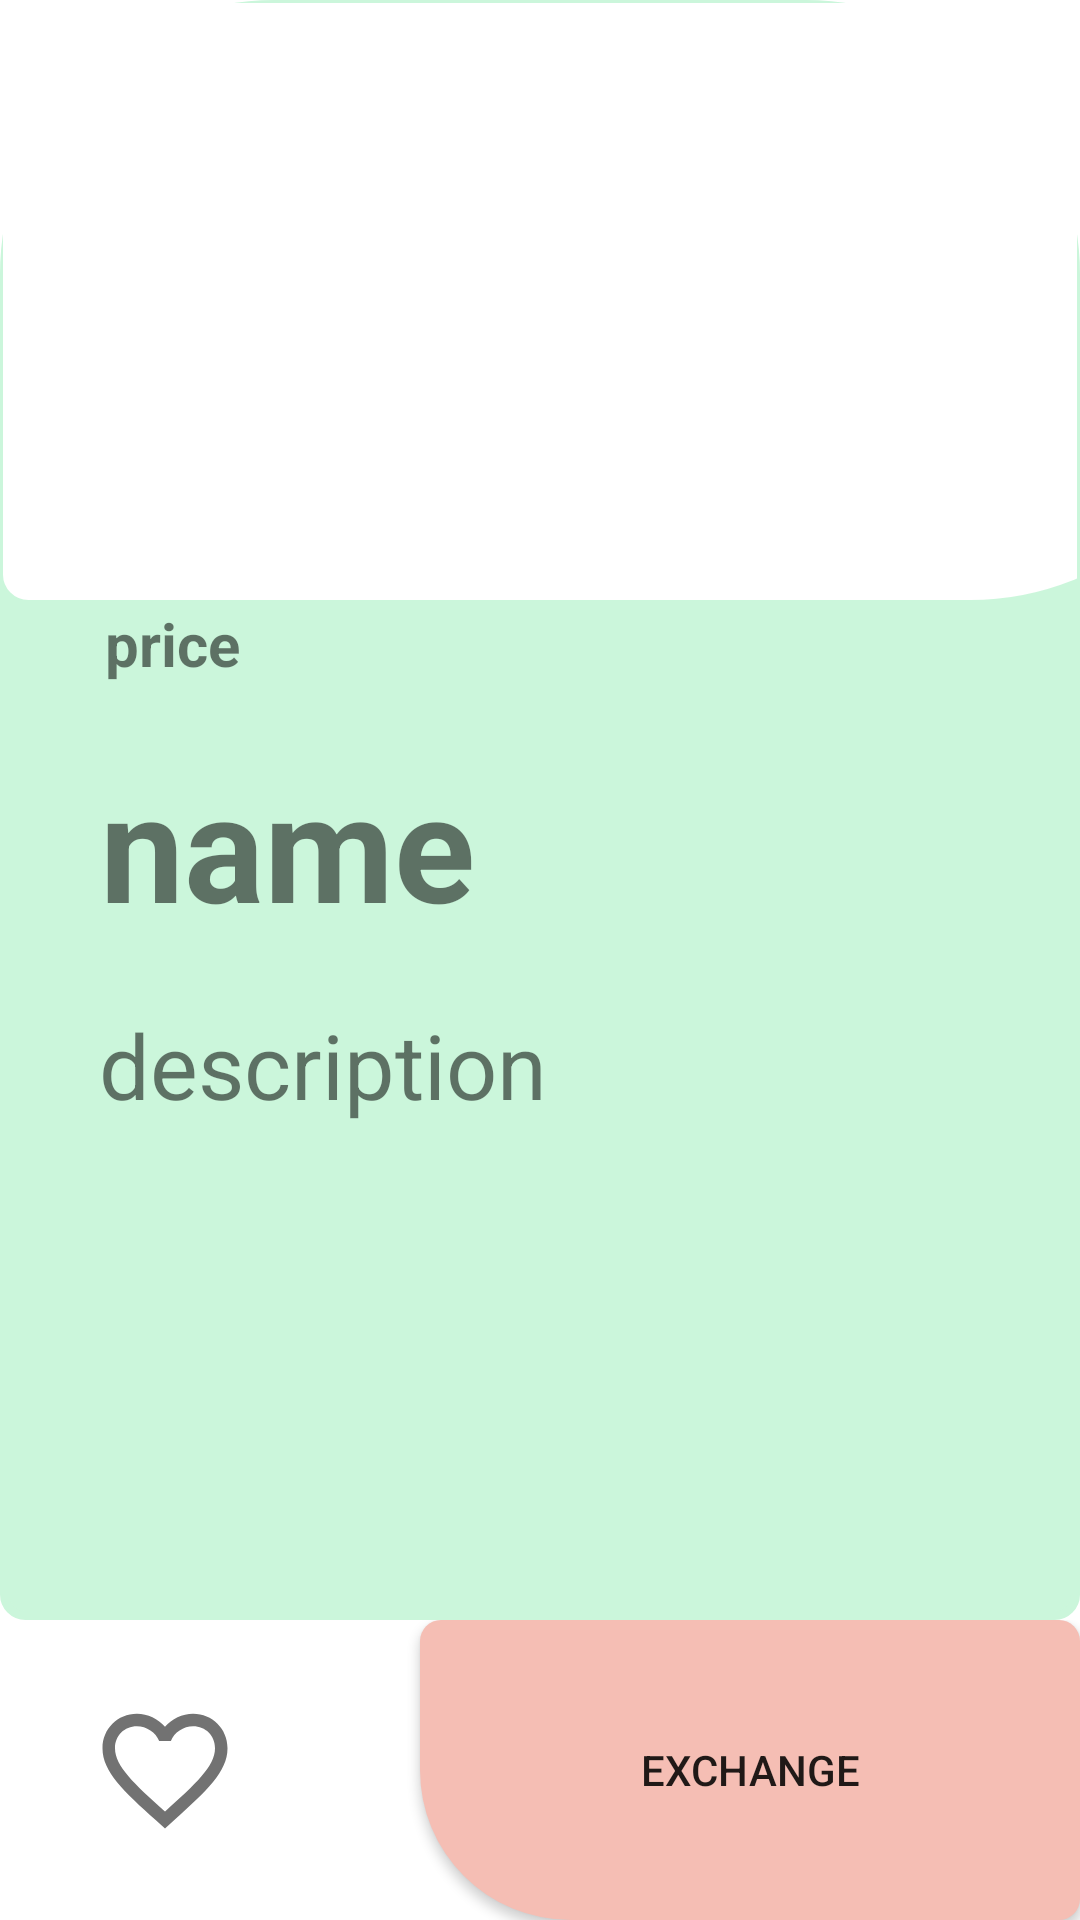

Here is an Android app screen rendered from its layout file. Give the layout XML and the strings, colors and styles it references.
<!-- AndroidManifest.xml: application theme Theme.ToyExchange -->
<!-- res/layout/toy_details_fragment.xml -->
<?xml version="1.0" encoding="utf-8"?>
<layout
    xmlns:android="http://schemas.android.com/apk/res/android"
    xmlns:app="http://schemas.android.com/apk/res-auto"
    xmlns:tools="http://schemas.android.com/tools">
    <androidx.constraintlayout.widget.ConstraintLayout
        android:layout_width="match_parent"
        android:layout_height="match_parent"
        android:background="@color/white">

        <androidx.constraintlayout.widget.ConstraintLayout
            android:id="@+id/annonce_home"
            android:layout_width="match_parent"
            android:layout_height="0dp"
            android:background="@drawable/recyclerview_shape"
            android:backgroundTint="@color/bleu"
            app:layout_constraintBottom_toTopOf="@+id/linear"
            app:layout_constraintEnd_toEndOf="parent"
            app:layout_constraintHorizontal_bias="0.0"
            app:layout_constraintStart_toStartOf="parent"
            app:layout_constraintTop_toTopOf="parent"
            app:layout_constraintVertical_bias="1.0">


            <TextView
                android:id="@+id/toy_description"
                android:layout_width="wrap_content"
                android:layout_height="wrap_content"
                android:layout_gravity="center_horizontal"
                android:layout_marginBottom="164dp"
                android:text="description"

                android:textSize="30sp"
                app:layout_constraintBottom_toBottomOf="parent"
                app:layout_constraintEnd_toEndOf="parent"
                app:layout_constraintHorizontal_bias="0.153"
                app:layout_constraintStart_toStartOf="parent"
                tools:ignore="MissingConstraints" />

            <TextView
                android:id="@+id/toy_price"
                android:layout_width="wrap_content"
                android:layout_height="wrap_content"
                android:layout_gravity="center_horizontal"
                android:layout_marginBottom="20dp"
                android:text="price"
                android:textSize="20sp"
                android:textStyle="bold"
                app:layout_constraintBottom_toTopOf="@+id/toy_name"
                app:layout_constraintEnd_toEndOf="parent"
                app:layout_constraintHorizontal_bias="0.109"
                app:layout_constraintStart_toStartOf="parent"
                tools:ignore="MissingConstraints" />

            <TextView
                android:id="@+id/toy_name"
                android:layout_width="wrap_content"
                android:layout_height="wrap_content"
                android:layout_gravity="center_horizontal"
                android:layout_marginBottom="20dp"
                android:text="name"
                android:textSize="50sp"
                android:textStyle="bold"
                app:layout_constraintBottom_toTopOf="@+id/toy_description"
                app:layout_constraintEnd_toEndOf="parent"
                app:layout_constraintHorizontal_bias="0.139"
                app:layout_constraintStart_toStartOf="parent"
                app:layout_constraintWidth_percent="0.8"
                tools:ignore="MissingConstraints" />

            <ImageView
                android:id="@+id/toy_image"
                android:layout_width="414dp"
                android:layout_height="199dp"
                android:background="@drawable/top_layout_shape"
                app:layout_constraintBottom_toTopOf="@+id/toy_price"
                app:layout_constraintTop_toTopOf="parent"
                app:layout_constraintVertical_bias="0.0"
                tools:ignore="MissingConstraints"
                tools:layout_editor_absoluteX="0dp"
                tools:srcCompat="@tools:sample/avatars" />
        </androidx.constraintlayout.widget.ConstraintLayout>

        <LinearLayout
            android:id="@+id/linear"
            android:layout_width="match_parent"
            android:layout_height="wrap_content"
            android:orientation="horizontal"
            app:layout_constraintBottom_toBottomOf="parent"
            tools:ignore="MissingConstraints"
            tools:layout_editor_absoluteX="0dp">

            <CheckBox
                android:id="@+id/checkBox"
                android:layout_width="wrap_content"
                android:layout_height="match_parent"
                android:button="@drawable/wishlist_selector"
                android:layout_marginLeft="30dp" />

            <androidx.appcompat.widget.AppCompatButton
                android:id="@+id/button"
                android:layout_width="wrap_content"
                android:layout_height="100dp"
                android:layout_weight="1"
                android:layout_marginLeft="60dp"
                android:backgroundTint="@color/pink"
                android:text="Exchange"
                android:background="@drawable/rectangle_corners"/>
        </LinearLayout>

    </androidx.constraintlayout.widget.ConstraintLayout>
</layout>
<!-- resources referenced by this layout -->
<resources>
  <color name="bleu">#cbf6db</color>
  <color name="pink">#f5beb4</color>
  <color name="white">#FFFFFFFF</color>
  <!-- drawable rectangle_corners (drawable) -->
  <?xml version="1.0" encoding="utf-8"?>
  <shape xmlns:android="http://schemas.android.com/apk/res/android"
      android:shape="rectangle">
      <solid android:color="@color/white" />
      <corners android:bottomRightRadius="7dp"
          android:bottomLeftRadius="50dp"
          android:topLeftRadius="7dp"
          android:topRightRadius="7dp"/>
  </shape>
  <!-- drawable recyclerview_shape (drawable) -->
  <?xml version="1.0" encoding="UTF-8"?>
  <shape xmlns:android="http://schemas.android.com/apk/res/android">
      <solid android:color="@color/white"/>
  
      <stroke android:width="3dp"
          android:color="@color/white"
          />
  
      <padding android:left="1dp"
          android:top="1dp"
          android:right="1dp"
          android:bottom="1dp"
          />
  
      <corners android:bottomRightRadius="7dp"
          android:bottomLeftRadius="7dp"
          android:topLeftRadius="90dp"
          android:topRightRadius="90dp"/>
  </shape>
  <!-- drawable top_layout_shape (drawable) -->
  <?xml version="1.0" encoding="UTF-8"?>
  <shape xmlns:android="http://schemas.android.com/apk/res/android">
      <solid android:color="@color/white"/>
  
      <stroke android:width="3dp"
          android:color="@color/white"
          />
  
      <padding android:left="1dp"
          android:top="1dp"
          android:right="1dp"
          android:bottom="1dp"
          />
  
      <corners android:bottomRightRadius="90dp"
          android:bottomLeftRadius="7dp"
          android:topLeftRadius="7dp"
          android:topRightRadius="7dp"/>
  </shape>
  <!-- drawable wishlist_selector (drawable) -->
  <?xml version="1.0" encoding="utf-8"?>
  <selector xmlns:android="http://schemas.android.com/apk/res/android">
      <item
          android:drawable="@drawable/ic_heart_empty"
          android:state_checked="false" />
  
      <item
          android:drawable="@drawable/ic_heart_filled"
          android:state_checked="true" />
  
      <item android:drawable="@drawable/ic_heart_empty" />
  </selector>
  <style name="Theme.ToyExchange" parent="Theme.MaterialComponents.DayNight.NoActionBar">
          
          <item name="colorPrimary">@color/purple_500</item>
          <item name="colorPrimaryVariant">@color/purple_700</item>
          <item name="colorOnPrimary">@color/white</item>
          
          <item name="colorSecondary">@color/teal_200</item>
          <item name="colorSecondaryVariant">@color/teal_700</item>
          <item name="colorOnSecondary">@color/black</item>
          
          <item name="android:statusBarColor">?attr/colorPrimaryVariant</item>
          
      </style>
  <!-- drawable ic_heart_filled (drawable) -->
  <vector xmlns:android="http://schemas.android.com/apk/res/android"
      android:width="50dp"
      android:height="50dp"
      android:viewportWidth="24"
      android:viewportHeight="24">
      <path
          android:fillColor="@android:color/holo_red_light"
          android:pathData="M12,21.35l-1.45,-1.32C5.4,15.36 2,12.28 2,8.5 2,5.42 4.42,3 7.5,3c1.74,0 3.41,0.81 4.5,2.09C13.09,3.81 14.76,3 16.5,3 19.58,3 22,5.42 22,8.5c0,3.78 -3.4,6.86 -8.55,11.54L12,21.35z"/>
  </vector>
  <color name="purple_500">#FF6200EE</color>
  <color name="purple_700">#FF3700B3</color>
  <color name="teal_200">#FF03DAC5</color>
  <color name="teal_700">#FF018786</color>
  <color name="black">#FF000000</color>
</resources>
